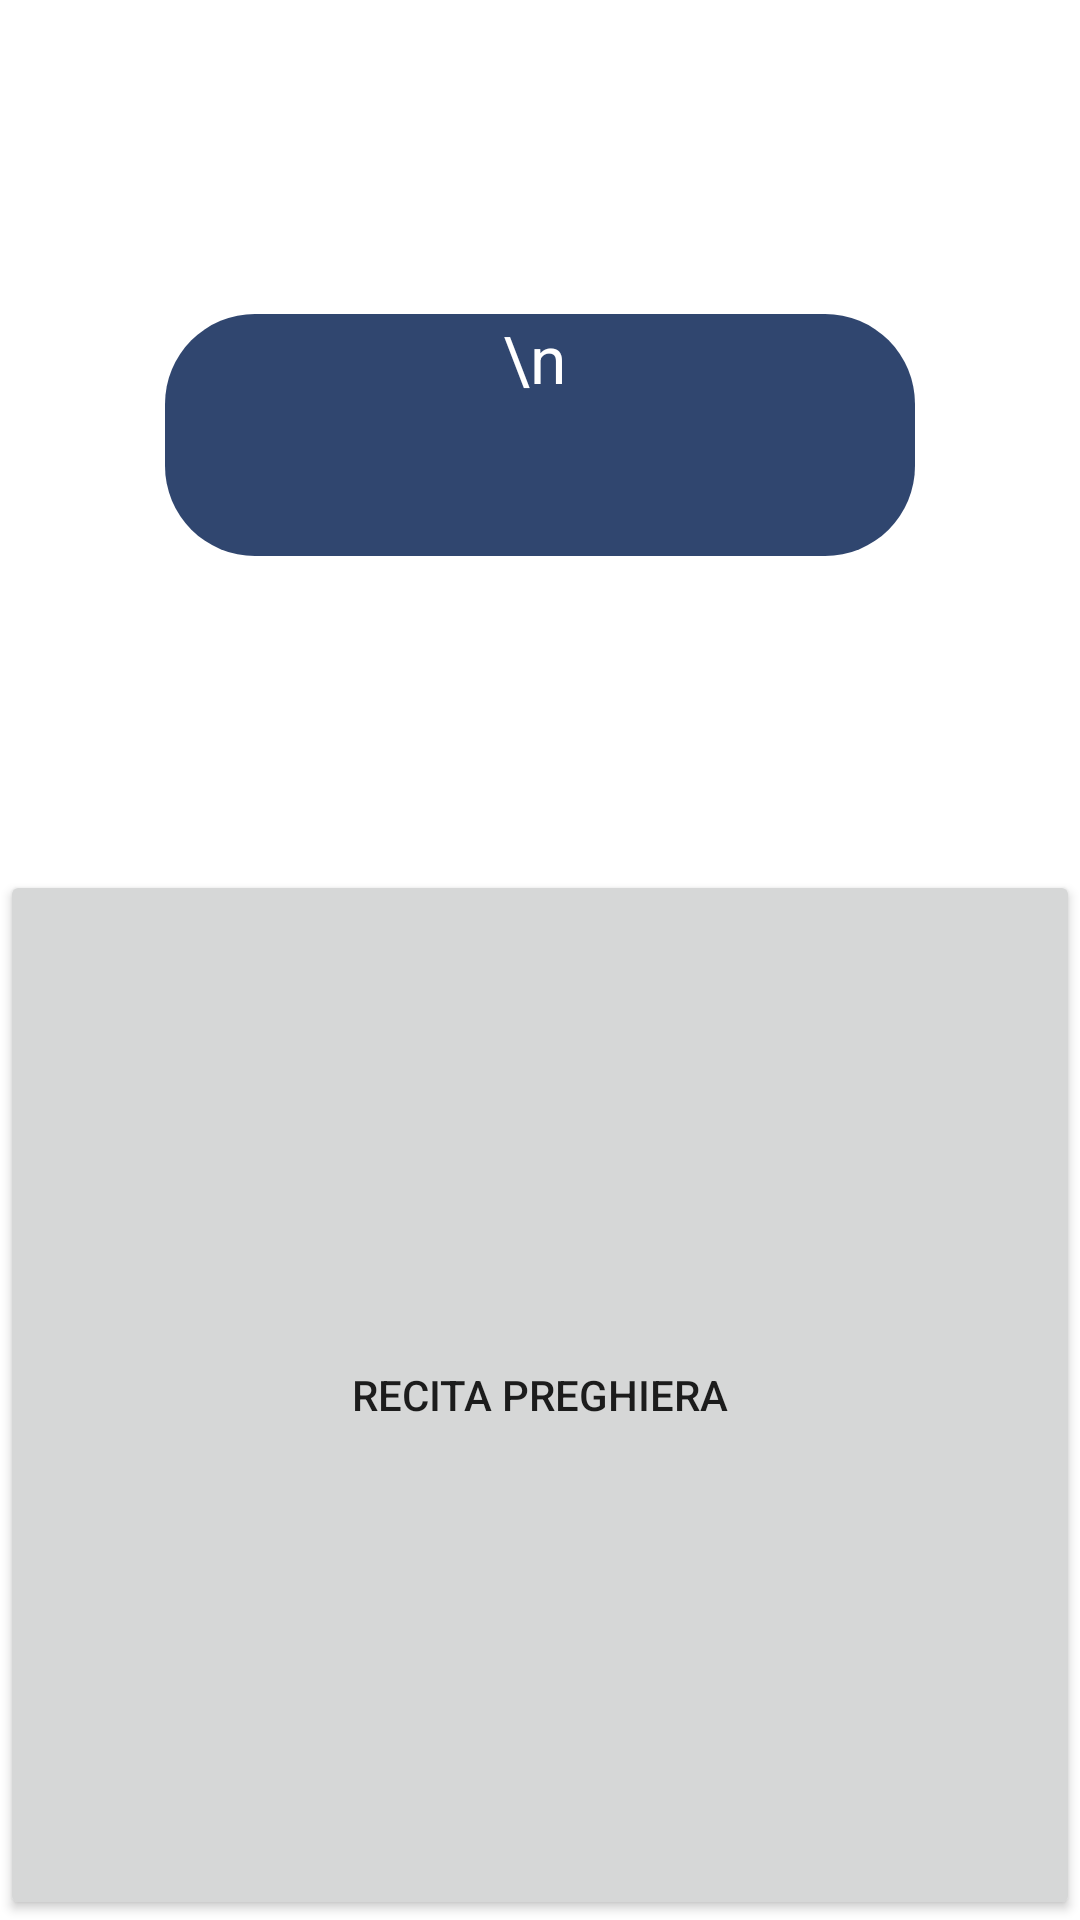

The Android layout XML behind this screen, and the referenced resources:
<!-- AndroidManifest.xml: application theme Theme.MyRosarioPrayer -->
<!-- res/layout/fragment_rv03.xml -->
<?xml version="1.0" encoding="utf-8"?>
<androidx.constraintlayout.widget.ConstraintLayout
        xmlns:android="http://schemas.android.com/apk/res/android"
        xmlns:app="http://schemas.android.com/apk/res-auto"
        xmlns:tools="http://schemas.android.com/tools"
        android:layout_width="match_parent"
        android:layout_height="match_parent"
        tools:context=".Rv03Fragment">

    

    <TextView
            android:id="@+id/textview_third"
            android:layout_width="wrap_content"
            android:layout_height="wrap_content"
            android:gravity="top|center_horizontal"
            android:inputType="textMultiLine"
            android:overScrollMode="always"
            android:scrollbarStyle="insideInset"
            android:scrollbars="vertical"
            android:paddingLeft="0dp"
            android:lines="3"
            android:minWidth="250dp"
            android:textAppearance="?android:attr/textAppearanceLarge"
            android:scrollHorizontally="false"
            android:text="\n"

            android:background="@drawable/rounded_corner"
            android:textColor="@color/white"

            app:layout_constraintTop_toTopOf="parent"
            app:layout_constraintStart_toStartOf="parent"
            app:layout_constraintEnd_toEndOf="parent"
            app:layout_constraintBottom_toTopOf="@id/button_first_action"
    />



    <Button
            android:id="@+id/button_first_action"
            android:layout_width="match_parent"
            android:layout_height="wrap_content"
            android:minHeight="350dp"
            android:text="@string/pray"
            app:layout_constraintTop_toBottomOf="@id/button_first_action"
            app:layout_constraintStart_toStartOf="parent"
            app:layout_constraintEnd_toEndOf="parent"
            app:layout_constraintBottom_toBottomOf="parent"
            app:layout_constraintVertical_bias="1.0"
    />



</androidx.constraintlayout.widget.ConstraintLayout>
<!-- resources referenced by this layout -->
<resources>
  <!-- drawable rounded_corner (drawable) -->
  <?xml version="1.0" encoding="utf-8"?>
  <shape xmlns:android="http://schemas.android.com/apk/res/android" >
      <solid android:color="#30466F" />
      <corners android:radius="30dp" />
  </shape>
  <string name="pray">Recita preghiera</string>
  <style name="Theme.MyRosarioPrayer" parent="Theme.MaterialComponents.DayNight.DarkActionBar">
          
          <item name="colorPrimary">@color/purple_500</item>
          <item name="colorPrimaryVariant">@color/purple_700</item>
          <item name="colorOnPrimary">@color/white</item>
          
          <item name="colorSecondary">@color/teal_200</item>
          <item name="colorSecondaryVariant">@color/teal_700</item>
          <item name="colorOnSecondary">@color/black</item>
          
          
          
      </style>
  <!-- not gathered from this repository: default colours our renderer supplied (Android Studio template values) -->
  <color name="purple_500">#FF6200EE</color>
  <color name="purple_700">#FF3700B3</color>
  <color name="teal_200">#FF03DAC5</color>
  <color name="teal_700">#FF018786</color>
  <color name="black">#FF000000</color>
  <color name="white">#FFFFFFFF</color>
</resources>
